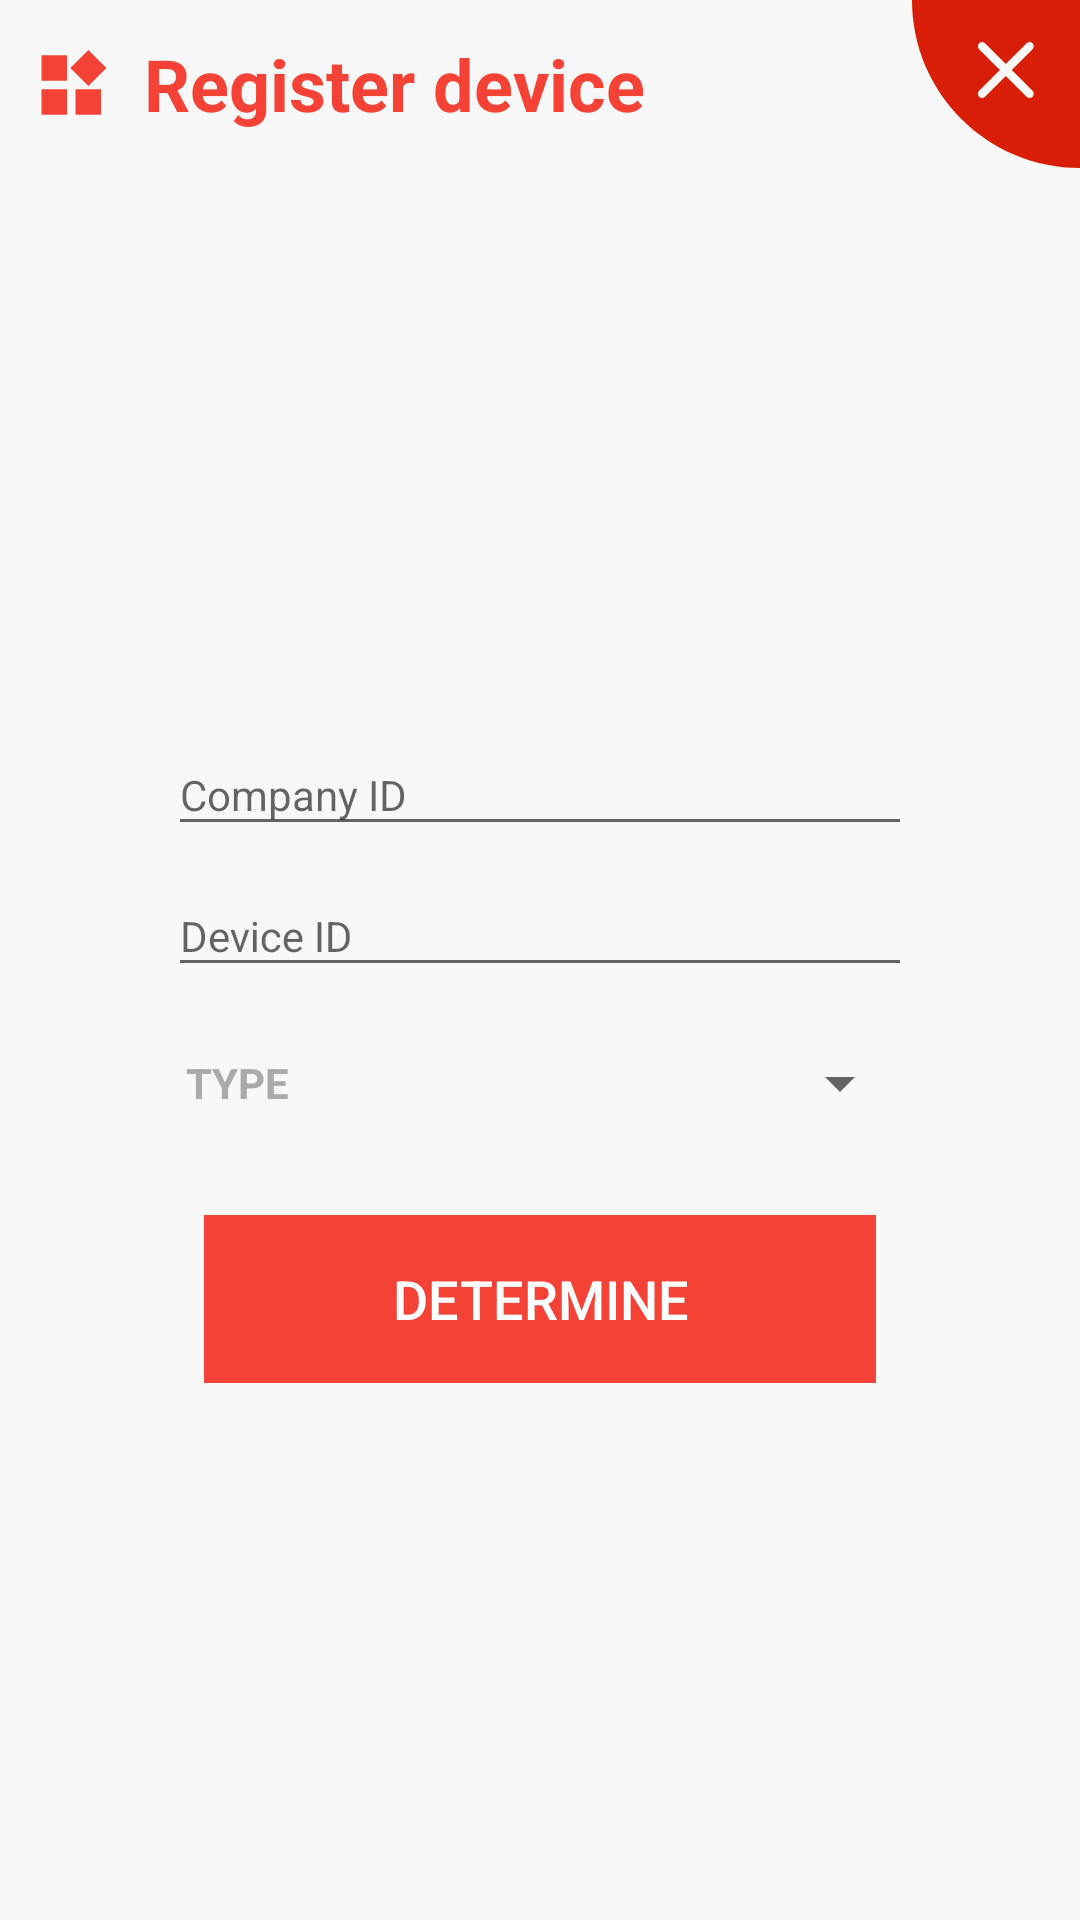

Write the Android layout XML for this screen, with the resource values it uses.
<!-- AndroidManifest.xml: application theme AppTheme -->
<!-- res/layout/dialog_register.xml -->
<?xml version="1.0" encoding="utf-8"?>
<LinearLayout xmlns:android="http://schemas.android.com/apk/res/android"
    xmlns:app="http://schemas.android.com/apk/res-auto"
    xmlns:tools="http://schemas.android.com/tools"
    android:layout_width="match_parent"
    android:layout_height="match_parent"
    android:background="#f8f8f8"
    android:orientation="vertical">

    <View
        android:layout_width="0dp"
        android:layout_height="0dp"
        android:focusableInTouchMode="true" />

    <LinearLayout
        android:layout_width="match_parent"
        android:layout_height="wrap_content"
        android:gravity="center"
        android:orientation="horizontal"
        android:paddingLeft="12dp">

        <ImageView
            android:id="@+id/iv_title"
            android:layout_width="wrap_content"
            android:layout_height="wrap_content"
            android:src="@drawable/ic_titile" />

        <TextView
            android:id="@+id/tv_title"
            android:layout_width="0dp"
            android:layout_height="wrap_content"
            android:layout_weight="1"
            android:paddingLeft="12dp"
            android:text="@string/dialog_item_equipment_registration"
            android:textColor="@color/md_red_500"
            android:textSize="24sp"
            android:textStyle="bold" />

        <ImageView
            android:id="@+id/iv_close"
            android:layout_width="wrap_content"
            android:layout_height="wrap_content"
            android:src="@drawable/ic_close" />

    </LinearLayout>

    <LinearLayout
        android:layout_width="match_parent"
        android:layout_height="0dp"
        android:layout_weight="1"
        android:gravity="center"
        android:orientation="vertical"
        android:paddingLeft="56dp"
        android:paddingRight="56dp">

        <android.support.design.widget.TextInputLayout
            android:layout_width="match_parent"
            android:layout_height="wrap_content"
            android:layout_marginTop="12dp">

            <android.support.design.widget.TextInputEditText
                android:id="@+id/et_company"
                android:layout_width="match_parent"
                android:layout_height="wrap_content"
                android:hint="@string/dialog_item_company"
                android:lines="1"
                android:maxLines="1"
                android:singleLine="true"
                android:textSize="14sp" />

        </android.support.design.widget.TextInputLayout>

        <android.support.design.widget.TextInputLayout
            android:layout_width="match_parent"
            android:layout_height="wrap_content">

            <android.support.design.widget.TextInputEditText
                android:id="@+id/et_devno"
                android:layout_width="match_parent"
                android:layout_height="wrap_content"
                android:hint="@string/dialog_item_devno"
                android:lines="1"
                android:maxLines="1"
                android:singleLine="true"
                android:textSize="14sp" />

        </android.support.design.widget.TextInputLayout>

        <LinearLayout
            android:layout_width="match_parent"
            android:layout_height="wrap_content"
            android:layout_marginTop="6dp"
            android:layout_marginBottom="6dp"
            android:gravity="center"
            android:orientation="horizontal">

            <TextView
                android:layout_width="wrap_content"
                android:layout_height="wrap_content"
                android:paddingLeft="6dp"
                android:text="TYPE"
                android:textColor="@android:color/darker_gray"
                android:textStyle="bold" />

            <Spinner
                android:id="@+id/s_type"
                android:layout_width="match_parent"
                android:layout_height="52dp" />

        </LinearLayout>

        <LinearLayout
            android:layout_width="match_parent"
            android:layout_height="56dp"
            android:layout_margin="12dp"
            android:gravity="center"
            android:orientation="horizontal">

            <Button
                android:id="@+id/bt_register"
                android:layout_width="0dp"
                android:layout_height="match_parent"
                android:layout_weight="1"
                android:text="@string/ok_sure"
                android:textColor="@android:color/white"
                android:textSize="18sp"
                android:background="@drawable/bt_bg" />

        </LinearLayout>

    </LinearLayout>

</LinearLayout>
<!-- resources referenced by this layout -->
<resources>
  <color name="md_red_500">#F44336</color>
  <!-- drawable bt_bg (drawable) -->
  <?xml version="1.0" encoding="utf-8"?>
  <selector xmlns:android="http://schemas.android.com/apk/res/android">
      <item android:state_pressed="true" android:drawable="@color/md_red_900" />
      <item android:state_focused="true" android:drawable="@color/md_red_900" />
      <item android:state_checked="true" android:drawable="@color/md_red_900" />
      <item android:state_selected="true" android:drawable="@color/md_red_900"/>
      <item android:drawable="@color/md_red_500"/>
  </selector>
  <!-- drawable ic_close (drawable) -->
  <vector xmlns:android="http://schemas.android.com/apk/res/android"
      android:width="56dp"
      android:height="56dp"
      android:viewportWidth="1024"
      android:viewportHeight="1024">
      <path
          android:fillColor="#d81e06"
          android:pathData="M0,0C0,565.54 458.46,1024 1024,1024L1024,0 0,0 0,0 0,0ZM608.13,426.81 L734.96,553.89C744.89,563.84 744.84,580.03 734.84,590.05 724.77,600.13 708.69,600.12 698.76,590.17L571.92,463.09 445.09,590.17C435.16,600.12 419,600.06 409.01,590.05 398.94,579.96 398.96,563.84 408.89,553.89L535.72,426.81 408.89,299.73C398.96,289.78 399.01,273.59 409.01,263.57 419.07,253.49 435.16,253.5 445.09,263.45L571.92,390.54 698.76,263.45C708.68,253.51 724.84,253.56 734.84,263.57 744.91,273.66 744.89,289.78 734.96,299.73L608.13,426.81 608.13,426.81 608.13,426.81 608.13,426.81Z" />
  </vector>
  <!-- drawable ic_titile (drawable) -->
  <vector xmlns:android="http://schemas.android.com/apk/res/android"
      android:width="24dp"
      android:height="24dp"
      android:viewportWidth="1024"
      android:viewportHeight="1024">
      <path
          android:fillColor="#fff44336"
          android:pathData="M79.08,949.31l362.87,0L441.96,586.44 79.08,586.44 79.08,949.31zM79.08,465.49l362.87,0L441.96,102.62 79.08,102.62 79.08,465.49zM562.9,949.31l362.87,0L925.78,586.44 562.9,586.44 562.9,949.31zM1000.92,284.05 L744.34,27.47 487.76,284.05l256.59,256.59L1000.92,284.05z" />
  </vector>
  <string name="dialog_item_company">Company ID</string>
  <string name="dialog_item_devno">Device ID</string>
  <string name="dialog_item_equipment_registration">Register device</string>
  <string name="ok_sure">Determine</string>
  <style name="AppTheme" parent="Theme.AppCompat.Light.DarkActionBar">
          
          <item name="colorPrimary">@color/colorPrimary</item>
          <item name="colorPrimaryDark">@color/colorPrimaryDark</item>
          <item name="colorAccent">@color/colorAccent</item>
      </style>
  <color name="md_red_900">#B71C1C</color>
  <color name="colorPrimary">#f44336</color>
  <color name="colorPrimaryDark">#f44336</color>
  <color name="colorAccent">#f44336</color>
</resources>
